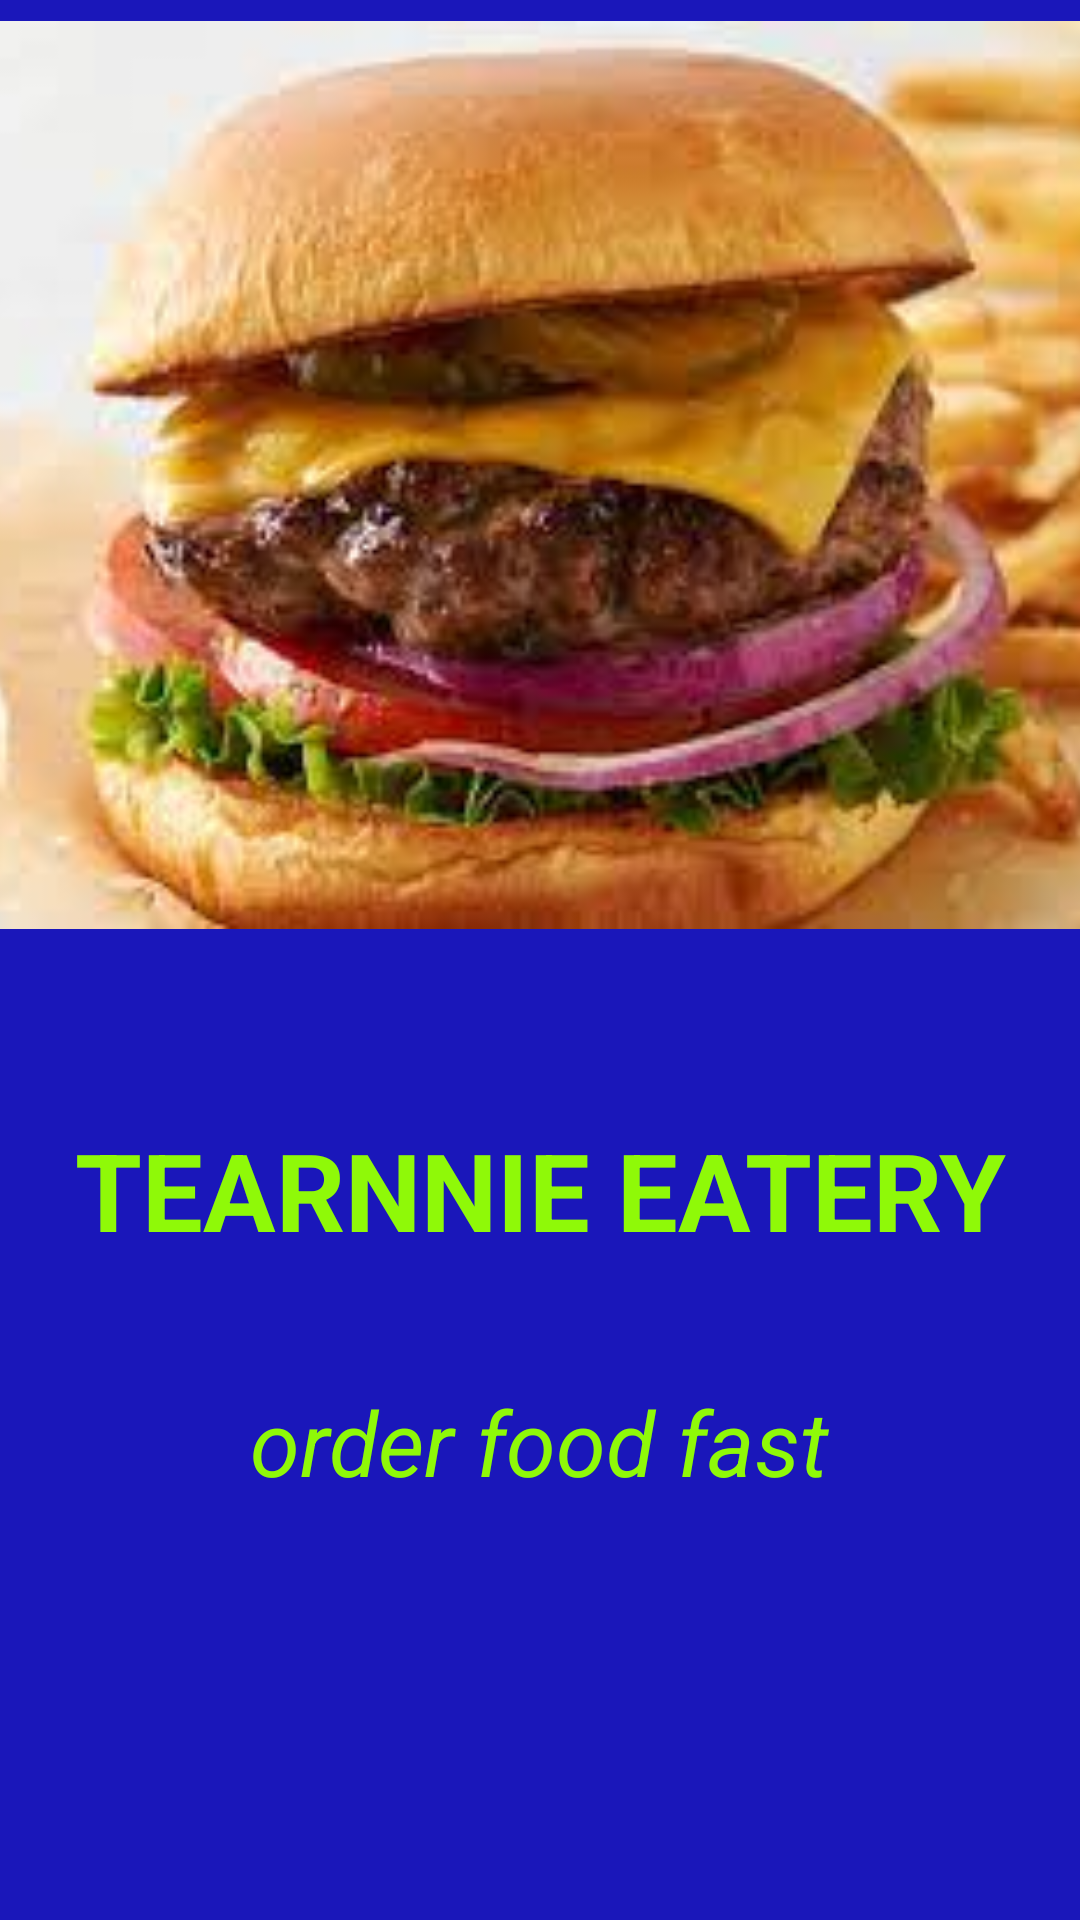

The Android layout XML behind this screen, and the referenced resources:
<!-- AndroidManifest.xml: application theme AppTheme -->
<!-- res/layout/activity_main.xml -->
<?xml version="1.0" encoding="utf-8"?>
<androidx.constraintlayout.widget.ConstraintLayout xmlns:android="http://schemas.android.com/apk/res/android"
    xmlns:app="http://schemas.android.com/apk/res-auto"
    xmlns:tools="http://schemas.android.com/tools"
    android:layout_width="match_parent"
    android:layout_height="match_parent"
    android:background="#1A17BA"
    tools:context=".MainActivity">

    <ImageView
        android:id="@+id/imageView2"
        android:layout_width="397dp"
        android:layout_height="368dp"
        android:layout_marginStart="38dp"
        android:layout_marginLeft="38dp"
        android:layout_marginTop="86dp"
        android:layout_marginEnd="38dp"
        android:layout_marginRight="38dp"
        android:layout_marginBottom="427dp"
        app:layout_constraintBottom_toBottomOf="parent"
        app:layout_constraintCircleRadius="@android:dimen/app_icon_size"
        app:layout_constraintEnd_toEndOf="parent"
        app:layout_constraintStart_toStartOf="parent"
        app:layout_constraintTop_toTopOf="parent"
        app:layout_constraintVertical_bias="0.466"
        app:srcCompat="@drawable/butter" />

    <TextView
        android:id="@+id/textView"
        android:layout_width="0dp"
        android:layout_height="88dp"
        android:layout_marginTop="19dp"
        android:gravity="center_horizontal"
        android:text="TEARNNIE EATERY"
        android:textColor="#8FF908"
        android:textSize="36sp"
        android:textStyle="bold"
        app:layout_constraintBottom_toBottomOf="parent"
        app:layout_constraintEnd_toEndOf="parent"
        app:layout_constraintHorizontal_bias="0.49"
        app:layout_constraintStart_toStartOf="parent"
        app:layout_constraintTop_toBottomOf="@+id/imageView2"
        app:layout_constraintVertical_bias="0.059" />

    <TextView
        android:id="@+id/textView2"
        android:layout_width="270dp"
        android:layout_height="63dp"
        android:gravity="center_horizontal"
        android:text="order food fast"
        android:textColor="#8FF908"
        android:textSize="30sp"
        android:textStyle="italic"
        app:layout_constraintBottom_toBottomOf="parent"
        app:layout_constraintEnd_toEndOf="parent"
        app:layout_constraintHorizontal_bias="0.497"
        app:layout_constraintStart_toStartOf="parent"
        app:layout_constraintTop_toBottomOf="@+id/textView"
        app:layout_constraintVertical_bias="0.0" />
</androidx.constraintlayout.widget.ConstraintLayout>
<!-- resources referenced by this layout -->
<resources>
  <!-- drawable butter: jpg bitmap (drawable, 8563 bytes) -->
  <style name="AppTheme" parent="Theme.AppCompat.Light.NoActionBar">
          
          <item name="colorPrimary">@color/colorPrimary</item>
          <item name="colorPrimaryDark">@color/colorPrimaryDark</item>
          <item name="colorAccent">@color/colorAccent</item>
  
      </style>
  <color name="colorPrimary">#0F0D75</color>
  <color name="colorPrimaryDark">#3700B3</color>
  <color name="colorAccent">#03DAC5</color>
</resources>
